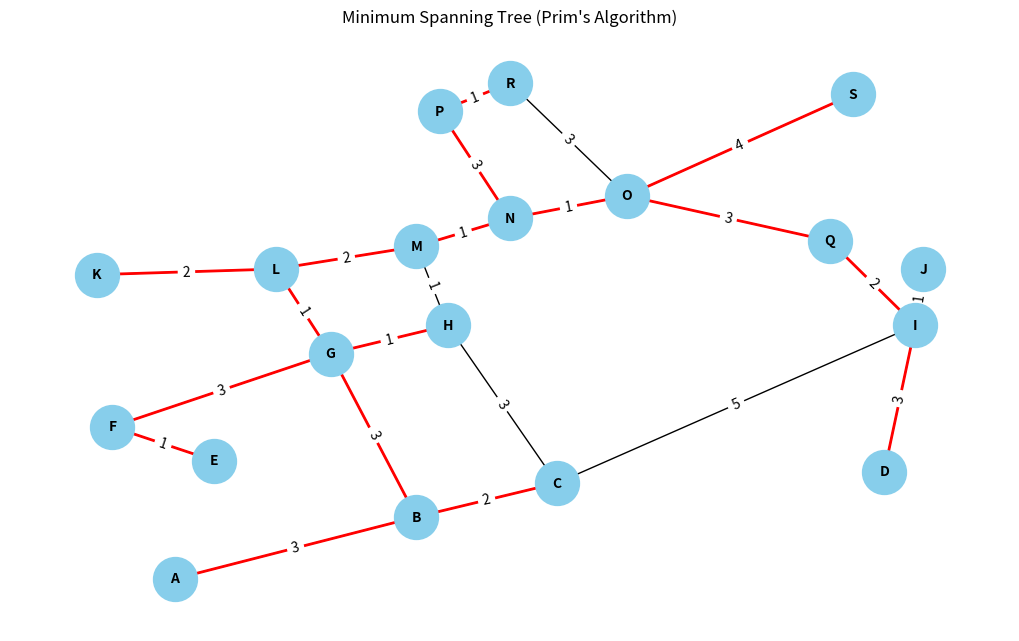

Here is the Python script that generated this plot:
#Alejandra Rodriguez Guevara 21310127 6E1

#El Árbol Parcial Mínimo (APM) de un grafo es un subgrafo que une todos los vértices 
# del grafo original con el menor peso total posible y sin crear ciclos. En otras palabras, 
# se trata de un conjunto de aristas que conecta todos los vértices del grafo, con el 
# peso más bajo posible, y que no forma ciclos.

import heapq #Importamos la biblioteca heapq para trabajar con colas de prioridad.
import matplotlib.pyplot as plt #Importamos la biblioteca matplotlib para gráficos.
import networkx as nx #Importamos la biblioteca networkx para trabajar con grafos.

#Definición de la clase Graph que representa un grafo.
class Graph:
    def __init__(self):
        self.nodes = set() #Conjunto para almacenar los nodos del grafo.
        self.edges = {} #Diccionario para almacenar las aristas del grafo.

    #Método para agregar un nodo al grafo.
    def add_node(self, value):
        self.nodes.add(value) #Agregamos el nodo al conjunto de nodos.
        if value not in self.edges:
            self.edges[value] = {} #Inicializamos el diccionario de aristas para el nuevo nodo.

    #Método para agregar una arista al grafo.
    def add_edge(self, from_node, to_node, weight):
        self.edges[from_node][to_node] = weight #Agregamos la arista desde from_node a to_node con el peso dado.
        self.edges[to_node][from_node] = weight

    #Método para encontrar el árbol de expansión mínima usando el algoritmo de Prim.
    def prim(self, start):
        mst = set() #Conjunto para almacenar los vértices en el árbol de expansión mínima.
        mst_edges = [] #Lista para almacenar las aristas del árbol de expansión mínima.
        total_cost = 0 #Costo total del árbol de expansión mínima.

        visited = set() #Conjunto para almacenar los vértices visitados.
        priority_queue = [(0, start)] #Cola de prioridad para elegir la próxima arista a considerar.
        parent = {} #Diccionario para rastrear los padres de los nodos en el árbol de expansión mínima.

        while priority_queue:
            cost, node = heapq.heappop(priority_queue) #Sacamos el nodo con el menor costo.
            if node not in visited:
                visited.add(node) #Marcamos el nodo como visitado.
                total_cost += cost #Agregamos el costo de la arista al costo total.

                if node != start:
                    mst.add(node) #Agregamos el nodo al árbol de expansión mínima.
                    mst_edges.append((node, parent[node])) #Agregamos la arista al árbol de expansión mínima.

                #Recorremos los vecinos del nodo actual.
                for neighbor, weight in self.edges[node].items():
                    if neighbor not in visited:
                        heapq.heappush(priority_queue, (weight, neighbor)) #Agregamos el vecino a la cola de prioridad.
                        parent[neighbor] = node #Guardamos el nodo padre del vecino.

        return total_cost, mst_edges #Devolvemos el costo total y las aristas del árbol de expansión mínima.

    #Método para dibujar el árbol de expansión mínima.
    def draw(self, mst_edges):
        G = nx.Graph() #Creamos un objeto Graph de networkx.

        #Diccionario con las posiciones de los nodos para la visualización.
        positions = {
            'A': (1.5,.5), 'B': (4.6, 1.6), 'C': (6.4,2.2), 'D': (10.6, 2.4), 
            'E': (2,2.6), 'F': (.7,3.2), 'G': (3.5,4.5), 'H': (5, 5), 'I': (11, 5),
            'J': (11.1, 6), 'K': (.5,5.9), 'L': (2.8, 6), 'M': (4.6, 6.4), 'N': (5.8 ,6.9),
            'O': (7.3,7.3), 'P': (4.9, 8.8), 'Q': (9.9,6.5), 'R': (5.8 ,9.3), 'S': (10.2,9.1)
        }

        #Agregamos todos los nodos al grafo de networkx.
        for node in self.nodes:
            G.add_node(node)

        #Agregamos todas las aristas al grafo de networkx.
        for node, edges in self.edges.items():
            for neighbor, weight in edges.items():
                G.add_edge(node, neighbor, weight=weight)

        plt.figure(figsize=(10, 6))  #Configuramos el tamaño de la figura.
        #Dibujamos todos los nodos y aristas en color negro.
        nx.draw(G, pos=positions, with_labels=True, node_color='skyblue', node_size=1000, font_size=10, font_weight='bold')
        nx.draw_networkx_edges(G, pos=positions, edgelist=mst_edges, edge_color='r', width=2)  # Dibuja las aristas del árbol de expansión mínima en rojo.
        #Agregamos etiquetas de peso a las aristas.
        edge_labels = {(u, v): d['weight'] for u, v, d in G.edges(data=True)}
        nx.draw_networkx_edge_labels(G, pos=positions, edge_labels=edge_labels)
        plt.title("Minimum Spanning Tree (Prim's Algorithm)") #Título del gráfico.
        plt.show() #Mostramos el gráfico.

#Creamos el grafo.
game_map = Graph()

#Agregamos nodos.
for node in ['A', 'B', 'C', 'D', 'E', 'F', 'G', 'H', 'I', 'J', 'K', 'L', 'M', 'N', 'O', 'P', 'Q', 'R', 'S']:
    game_map.add_node(node)

#Agregamos conexiones entre nodos y sus pesos.
game_map.add_edge('A', 'B', 3)

game_map.add_edge('B', 'A', 3)
game_map.add_edge('B', 'G', 3)
game_map.add_edge('B', 'C', 2)

game_map.add_edge('C', 'B', 2)
game_map.add_edge('C', 'H', 3)
game_map.add_edge('C', 'I', 5)

game_map.add_edge('D', 'I', 3)

game_map.add_edge('E', 'F', 1)

game_map.add_edge('F', 'E', 1)
game_map.add_edge('F', 'G', 3)

game_map.add_edge('G', 'F', 3)
game_map.add_edge('G', 'B', 3)
game_map.add_edge('G', 'H', 1)
game_map.add_edge('G', 'L', 1)

game_map.add_edge('H', 'M', 1)
game_map.add_edge('H', 'G', 1)
game_map.add_edge('H', 'C', 3)

game_map.add_edge('I', 'C', 5)
game_map.add_edge('I', 'D', 3)
game_map.add_edge('I', 'J', 1)
game_map.add_edge('I', 'Q', 2)

game_map.add_edge('J', 'I', 1)

game_map.add_edge('K', 'L', 2)

game_map.add_edge('L', 'K', 2)
game_map.add_edge('L', 'G', 1)
game_map.add_edge('L', 'M', 2)

game_map.add_edge('M', 'L', 2)
game_map.add_edge('M', 'H', 1)
game_map.add_edge('M', 'N', 1)

game_map.add_edge('N', 'M', 1)
game_map.add_edge('N', 'P', 3)
game_map.add_edge('N', 'O', 1)

game_map.add_edge('O', 'N', 1)
game_map.add_edge('O', 'R', 3)
game_map.add_edge('O', 'S', 4)
game_map.add_edge('O', 'Q', 3)

game_map.add_edge('P', 'R', 1)
game_map.add_edge('P', 'N', 3)

game_map.add_edge('Q', 'O', 3)
game_map.add_edge('Q', 'I', 2)

game_map.add_edge('R', 'P', 1)
game_map.add_edge('R', 'O', 3)

game_map.add_edge('S', 'O', 4)

#Calculamos el árbol de expansión mínima (Minimum Spanning Tree) usando Prim's Algorithm.
start_node = 'A'
total_cost, mst_edges = game_map.prim(start_node)
print("Costo total del Minimum Spanning Tree:", total_cost)

#Dibujamos el grafo con el Minimum Spanning Tree resaltado.
game_map.draw(mst_edges)
